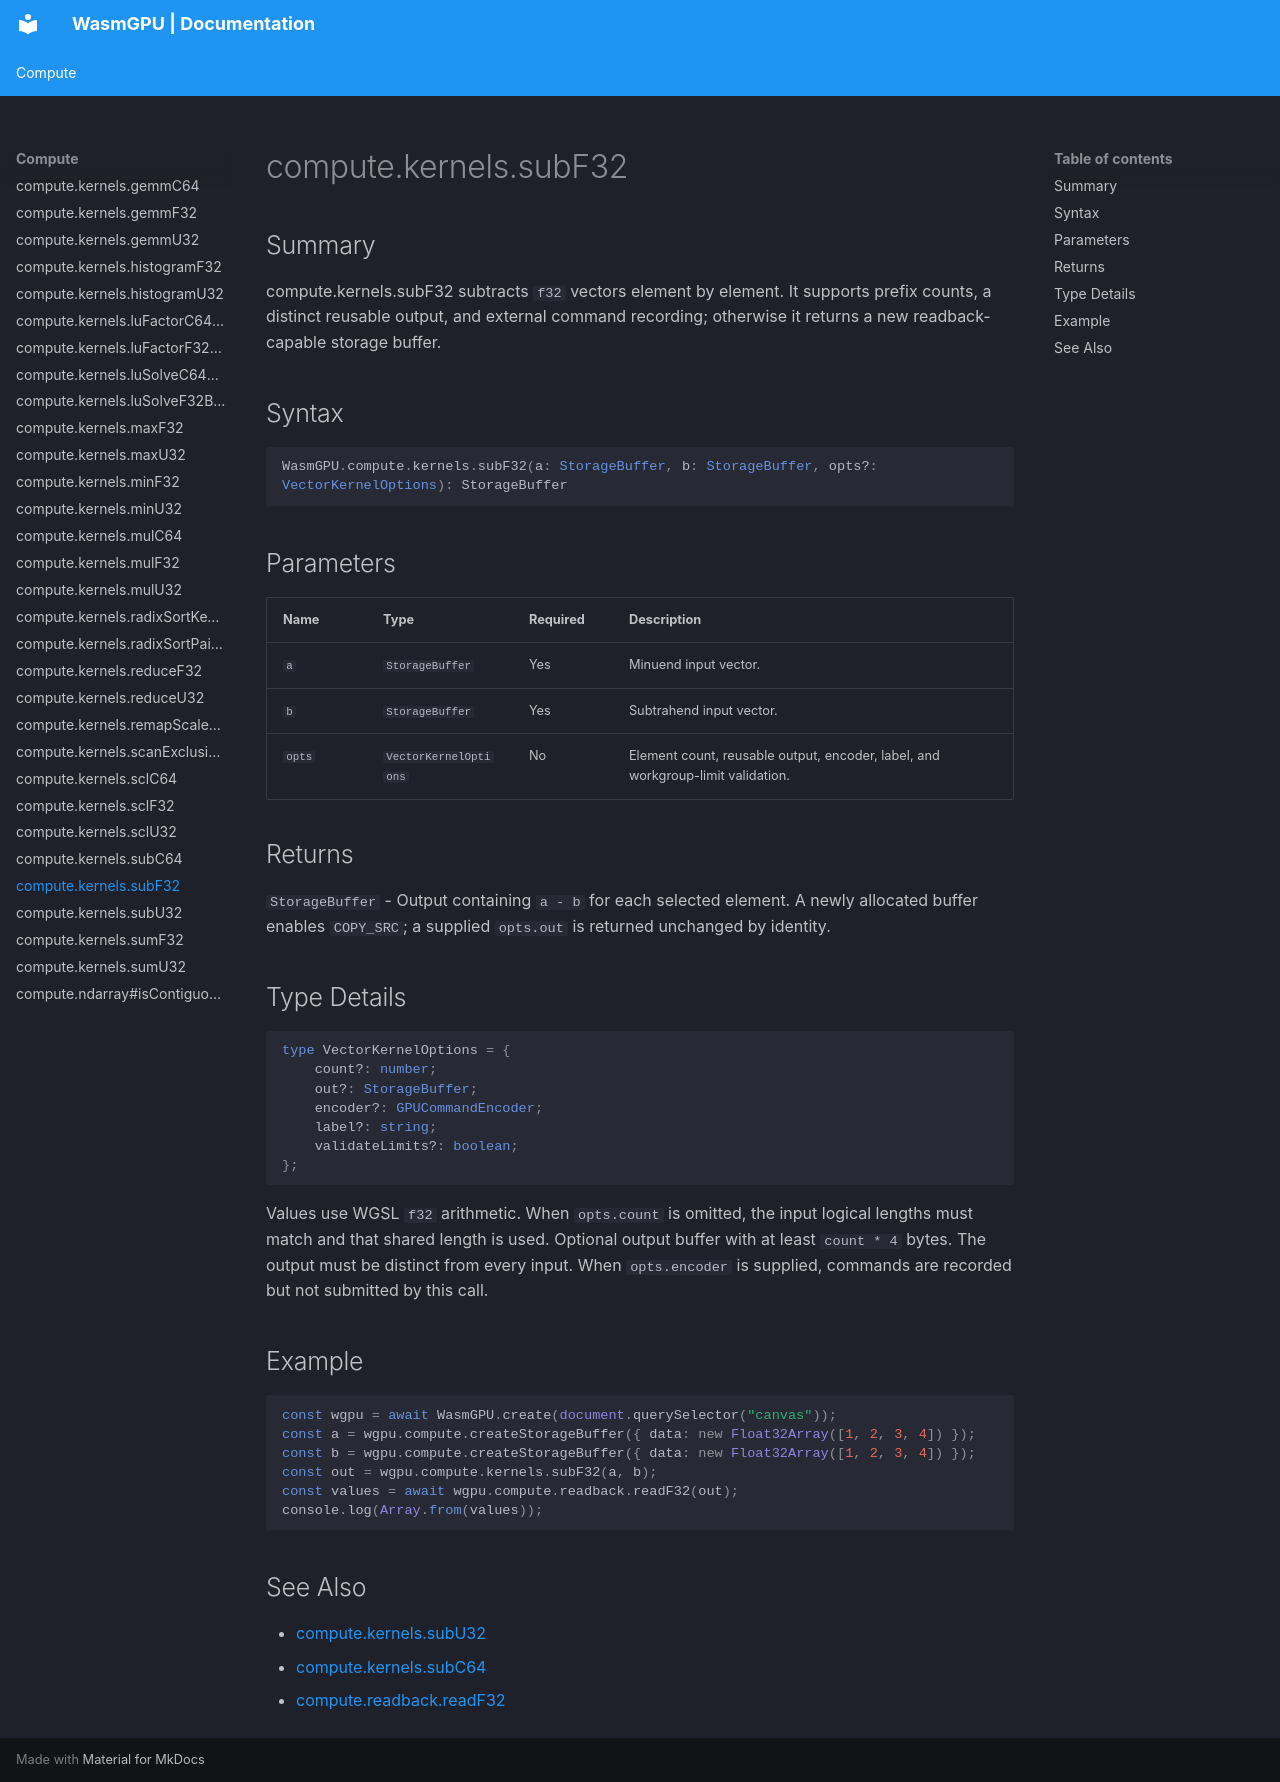

repository: Zushah/WasmGPU · page: compute/compute-kernels-subf32/index.html · generator: mkdocs

# compute.kernels.subF32

## Summary
compute.kernels.subF32 subtracts `f32` vectors element by element. It supports prefix counts, a distinct reusable output, and external command recording; otherwise it returns a new readback-capable storage buffer.

## Syntax
```ts
WasmGPU.compute.kernels.subF32(a: StorageBuffer, b: StorageBuffer, opts?: VectorKernelOptions): StorageBuffer
```

## Parameters
| Name | Type | Required | Description |
| --- | --- | --- | --- |
| `a` | `StorageBuffer` | Yes | Minuend input vector. |
| `b` | `StorageBuffer` | Yes | Subtrahend input vector. |
| `opts` | `VectorKernelOptions` | No | Element count, reusable output, encoder, label, and workgroup-limit validation. |

## Returns
`StorageBuffer` - Output containing `a - b` for each selected element. A newly allocated buffer enables `COPY_SRC`; a supplied `opts.out` is returned unchanged by identity.

## Type Details
```ts
type VectorKernelOptions = {
    count?: number;
    out?: StorageBuffer;
    encoder?: GPUCommandEncoder;
    label?: string;
    validateLimits?: boolean;
};
```

Values use WGSL `f32` arithmetic. When `opts.count` is omitted, the input logical lengths must match and that shared length is used. Optional output buffer with at least `count * 4` bytes. The output must be distinct from every input. When `opts.encoder` is supplied, commands are recorded but not submitted by this call.

## Example
```js
const wgpu = await WasmGPU.create(document.querySelector("canvas"));
const a = wgpu.compute.createStorageBuffer({ data: new Float32Array([1, 2, 3, 4]) });
const b = wgpu.compute.createStorageBuffer({ data: new Float32Array([1, 2, 3, 4]) });
const out = wgpu.compute.kernels.subF32(a, b);
const values = await wgpu.compute.readback.readF32(out);
console.log(Array.from(values));
```

## See Also
- [compute.kernels.subU32](./compute-kernels-subu32.md)
- [compute.kernels.subC64](./compute-kernels-subc64.md)
- [compute.readback.readF32](./compute-readback-readf32.md)
